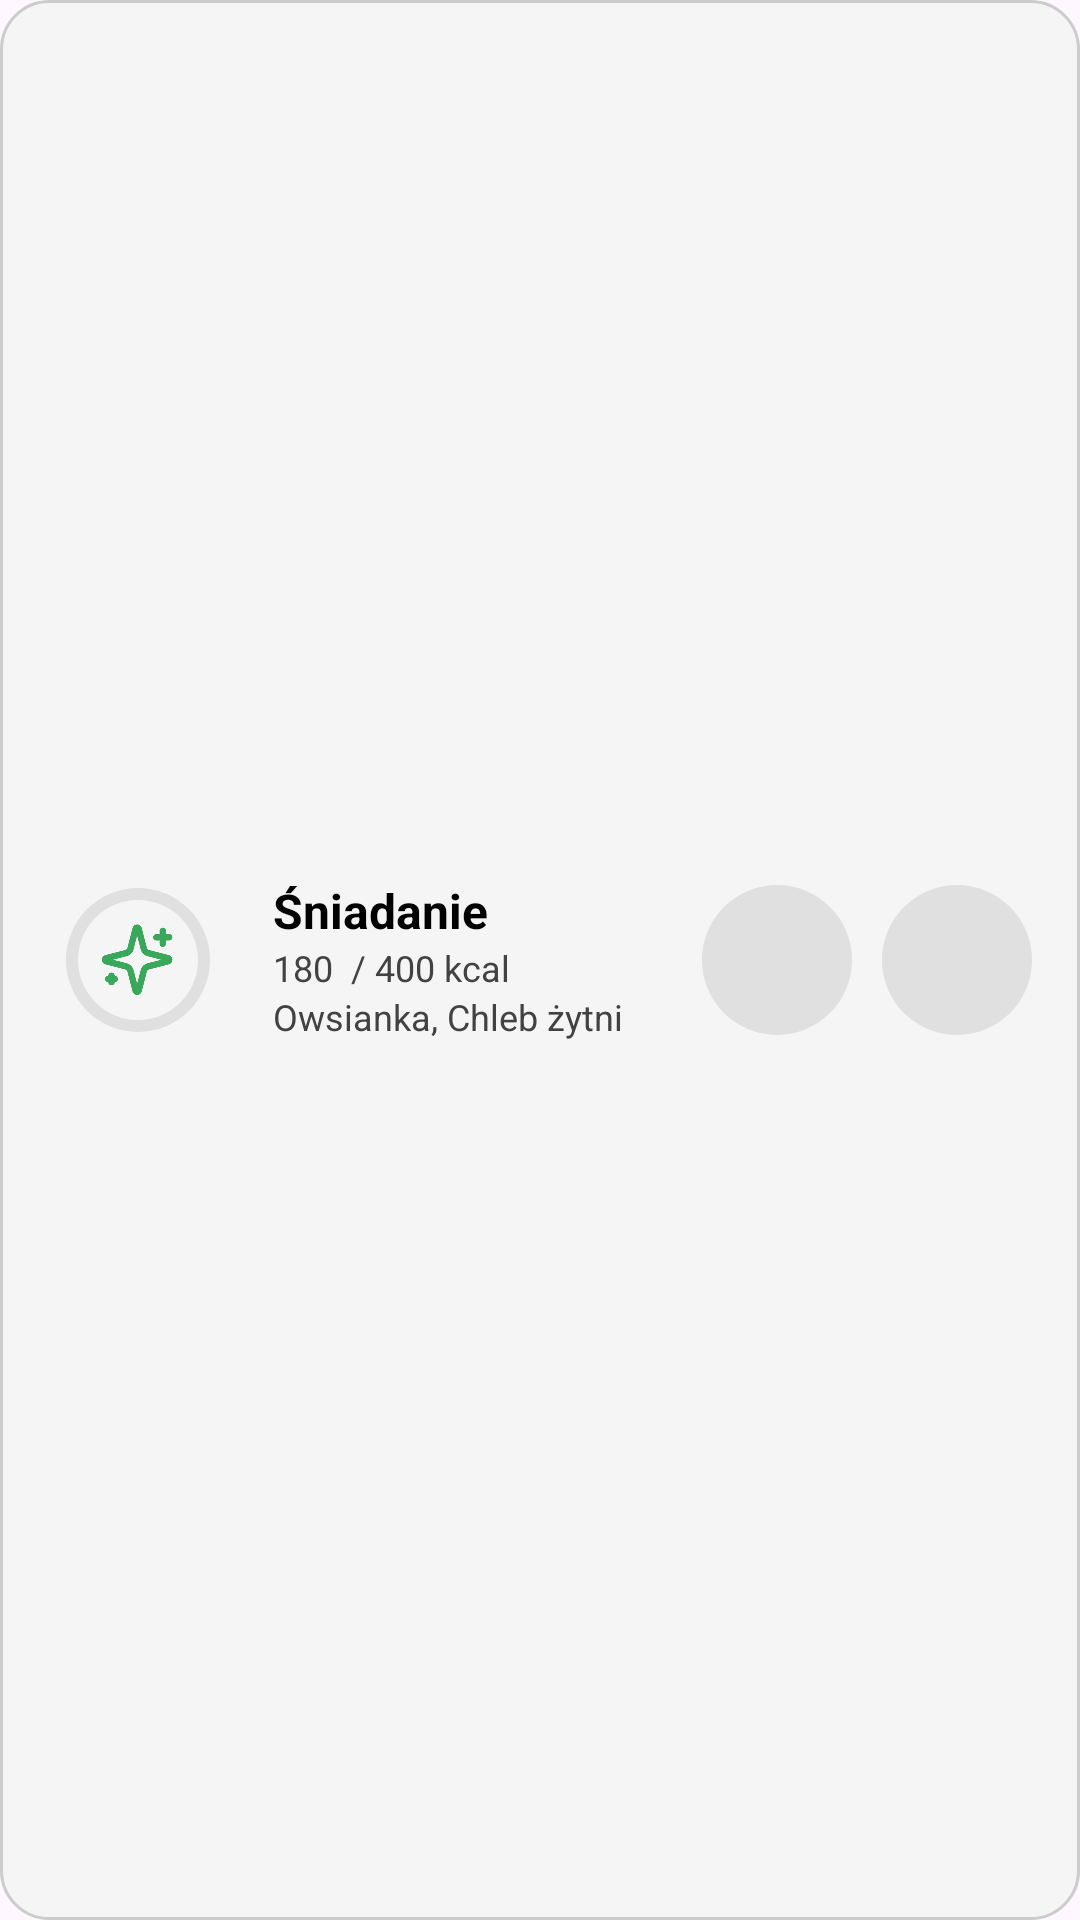

This screen was rendered from an Android layout file. Write that file and the resources it references.
<!-- AndroidManifest.xml: application theme Theme.PierwszaWersjaApki -->
<!-- res/layout/meal_timings_calorie_journal.xml -->
<?xml version="1.0" encoding="utf-8"?>
<LinearLayout xmlns:android="http://schemas.android.com/apk/res/android"
    android:id="@+id/ll_meal_timings"
    android:layout_width="match_parent"
    android:layout_height="wrap_content"
    android:orientation="horizontal"
    android:background="@drawable/rounded_bg"
    android:padding="16dp"
    android:layout_marginBottom="12dp">

    <FrameLayout
        android:layout_width="wrap_content"
        android:layout_height="wrap_content"
        android:layout_gravity="center">

        <ProgressBar
            android:id="@+id/pb_dish"
            android:layout_width="60dp"
            android:layout_height="60dp"
            android:layout_gravity="center"
            android:max="100"
            style="@style/Widget.AppCompat.ProgressBar.Horizontal"
            android:progressDrawable="@drawable/circular_progress_drawable"/>

        <ImageView
            android:id="@+id/iv_dish_image"
            android:layout_width="25dp"
            android:layout_height="25dp"
            android:layout_gravity="center"
            android:src="@drawable/ic_chatbot" />
    </FrameLayout>

    <LinearLayout
        android:layout_width="0dp"
        android:layout_height="wrap_content"
        android:layout_weight="1"
        android:layout_marginLeft="15dp"
        android:orientation="vertical"
        android:layout_gravity="center">

        <TextView
            android:id="@+id/tv_dish_title"
            android:layout_width="wrap_content"
            android:layout_height="wrap_content"
            android:text="Śniadanie"
            android:textColor="@color/black"
            android:textSize="16sp"
            android:textStyle="bold" />

        <LinearLayout
            android:layout_width="wrap_content"
            android:layout_height="wrap_content"
            android:orientation="horizontal">

            <TextView
                android:id="@+id/tv_dish_calories_consumed"
                android:layout_width="wrap_content"
                android:layout_height="wrap_content"
                android:text="180 "
                android:textColor="@color/gray"
                android:textSize="12sp"
                android:layout_gravity="center"/>

            <TextView
                android:id="@+id/tv_dish_calories_needed"
                android:layout_width="wrap_content"
                android:layout_height="wrap_content"
                android:text=" / 400 kcal"
                android:textColor="@color/gray"
                android:textSize="12sp"
                android:layout_gravity="center"/>

        </LinearLayout>

        <TextView
            android:id="@+id/tv_dishes_ate"
            android:layout_width="match_parent"
            android:layout_height="wrap_content"
            android:text="Owsianka, Chleb żytni"
            android:textSize="12sp"
            android:textColor="@color/gray"/>

    </LinearLayout>

    <ImageButton
        android:id="@+id/btn_dish_add"
        android:layout_width="50dp"
        android:layout_height="50dp"
        android:layout_gravity="center"
        android:background="@drawable/bg_chatbot_edittext"
        android:padding="5dp"
        android:contentDescription="Dodaj posiłek"
        android:scaleType="centerCrop"
        android:src="@drawable/ic_plus"
        android:tint="@color/green"
        android:layout_marginRight="10dp"/>

    <ImageButton
        android:id="@+id/btn_dish_add_camera"
        android:layout_width="50dp"
        android:layout_height="50dp"
        android:background="@drawable/bg_chatbot_edittext"
        android:padding="12dp"
        android:layout_gravity="center"
        android:src="@drawable/ic_camera"
        android:contentDescription="Dodaj posiłek"
        android:scaleType="centerCrop"
        android:tint="@color/green"/>
</LinearLayout>
<!-- resources referenced by this layout -->
<resources>
  <color name="black">#FF000000</color>
  <color name="gray">#424242</color>
  <color name="green">#4CAF50</color>
  <!-- drawable bg_chatbot_edittext (drawable) -->
  <?xml version="1.0" encoding="utf-8"?>
  <shape xmlns:android="http://schemas.android.com/apk/res/android"
      android:shape="rectangle">
      <solid android:color="#E0E0E0"/> 
      <corners android:radius="30dp"/> 
  </shape>
  <!-- drawable circular_progress_drawable (drawable) -->
  <?xml version="1.0" encoding="utf-8"?>
  <layer-list xmlns:android="http://schemas.android.com/apk/res/android">
      <item android:id="@android:id/background">
          <shape
              android:shape="ring"
              android:useLevel="false"
              android:thicknessRatio="15">
              <solid android:color="#E0E0E0" /> </shape>
      </item>
  
      <item android:id="@android:id/progress">
          <rotate
              android:fromDegrees="270"
              android:toDegrees="270">
              <shape
                  android:shape="ring"
                  android:useLevel="true"
                  android:thicknessRatio="15">
                  <solid android:color="#FF0000" /> </shape>
          </rotate>
      </item>
  </layer-list>
  <!-- drawable ic_chatbot: png bitmap (drawable, 65476 bytes) -->
  <!-- drawable rounded_bg (drawable) -->
  <shape xmlns:android="http://schemas.android.com/apk/res/android"
      android:shape="rectangle">
      <solid android:color="@color/light_gray"/> 
      <corners android:radius="16dp"/>           
      <stroke
          android:width="1dp"
          android:color="#CCCCCC"/>              
  </shape>
  <style name="Theme.PierwszaWersjaApki" parent="Base.Theme.PierwszaWersjaApki" />
  <color name="light_gray">#F5F5F5</color>
  <style name="Base.Theme.PierwszaWersjaApki" parent="Theme.Material3.DayNight.NoActionBar">
          
          
      </style>
</resources>
